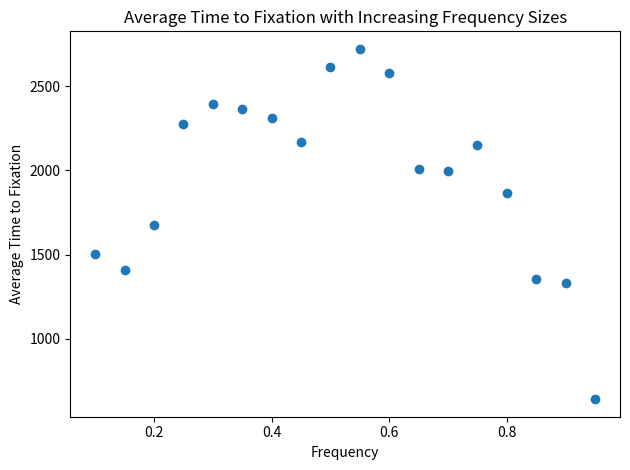

Recreate this plot in Python.
#!/usr/bin/env python

# Get a starting frequency and a population size
# Input parameters for fuction

# Make a list to store our allele frequencies

# While our allele frequency is between 0 and 1
# 	Get the new allele frequency for next generation
#	By drawing from the binomial distribution
#	(convert number of successes into a frequency)
#	Store or allele frequency in the allele frequency list



# Return a list of allele frequency at each time point
# Number of generations to fixation is the length of your list

import numpy as np
import matplotlib.pyplot as plt


def WF(frequency, population):
	allele_freq = []
	generation = 0
	generation_list = []
	while 1 > frequency > 0:
		successes = np.random.binomial(2*population, frequency)
		frequency = successes/(2*population)
		generation += 1
		allele_freq.append(frequency)
		generation_list.append(generation)
	return [allele_freq, generation_list]

#print(my_result)
#print("number of generations to fixation:", len(my_result))

# fig, (ax1, ax2) = plt.subplots(2)

# hist_generations = []
# for i in range(1000):
# 	my_result = WF(0.5,150)
# 	x_position = my_result[1]
# 	hist_generations.append(len(x_position))
# 	y_position = my_result[0]
# 	ax1.plot(x_position,y_position)
# 	ax1.plot(my_result[1], my_result[0])

# # ax2.hist(hist_generations)

# my_dict = {}
# my_populations = [75, 400, 822, 66, 111]
# for i in my_populations:
# 	my_dict[i] = []
# 	for something in range(50):
# 		my_wf_model = WF(0.5,i)
# 		more = len(my_wf_model[1])
# 		my_dict[i].append(more)


# dict_ave = []
# for time in my_dict.keys():
# 	dict_ave.append(np.average(my_dict[time]))

# fig, ax = plt.subplots()
# ax.set_title("Average Time to Fixation with Increasing Population Sizes")
# ax.set_xlabel("Population Size")
# ax.set_ylabel("Average Time to Fixation")

# ax.scatter(my_populations,dict_ave)
# plt.tight_layout()
# figure = fig.savefig("Average_Time_to_Fixation_Increasing_Pop_Size.pdf")

# plt.show()

my_freq_dict = {}
my_freq = [0.1, 0.15, 0.2, 0.25, 0.3, 0.35, 0.4, 0.45, 0.5, 0.55, 0.6, 0.65, 0.7, 0.75, 0.8, 0.85, 0.9, 0.95]
for i in my_freq:
	my_freq_dict[i] = []
	for something in range(50):
		my_wf_model = WF(i,1000)
		more = len(my_wf_model[0])
		my_freq_dict[i].append(more)


dict_freq_ave = []
for time in my_freq_dict.keys():
	dict_freq_ave.append(np.average(my_freq_dict[time]))

fig, ax = plt.subplots()
ax.set_title("Average Time to Fixation with Increasing Frequency Sizes")
ax.set_xlabel("Frequency")
ax.set_ylabel("Average Time to Fixation")

ax.scatter(my_freq,dict_freq_ave)
plt.tight_layout()
figure = fig.savefig("Average_Time_to_Fixation_Increasing_Freq_Size.pdf")

plt.show()


# # ax1.set_xlabel("Time (Generations)")
# # ax1.set_ylabel("Allele Frequency")
# # ax1.set_title("Allele Frequency of Population Over Generations")
# # ax2.set_xlabel("Generations")
# # ax2.set_ylabel("Number of Occurences")
# # ax2.set_title("Histogram of Generations to Fixation")
# # plt.tight_layout()
# # figure = fig.savefig("30_Exercise_2_2.pdf")

# plt.show()